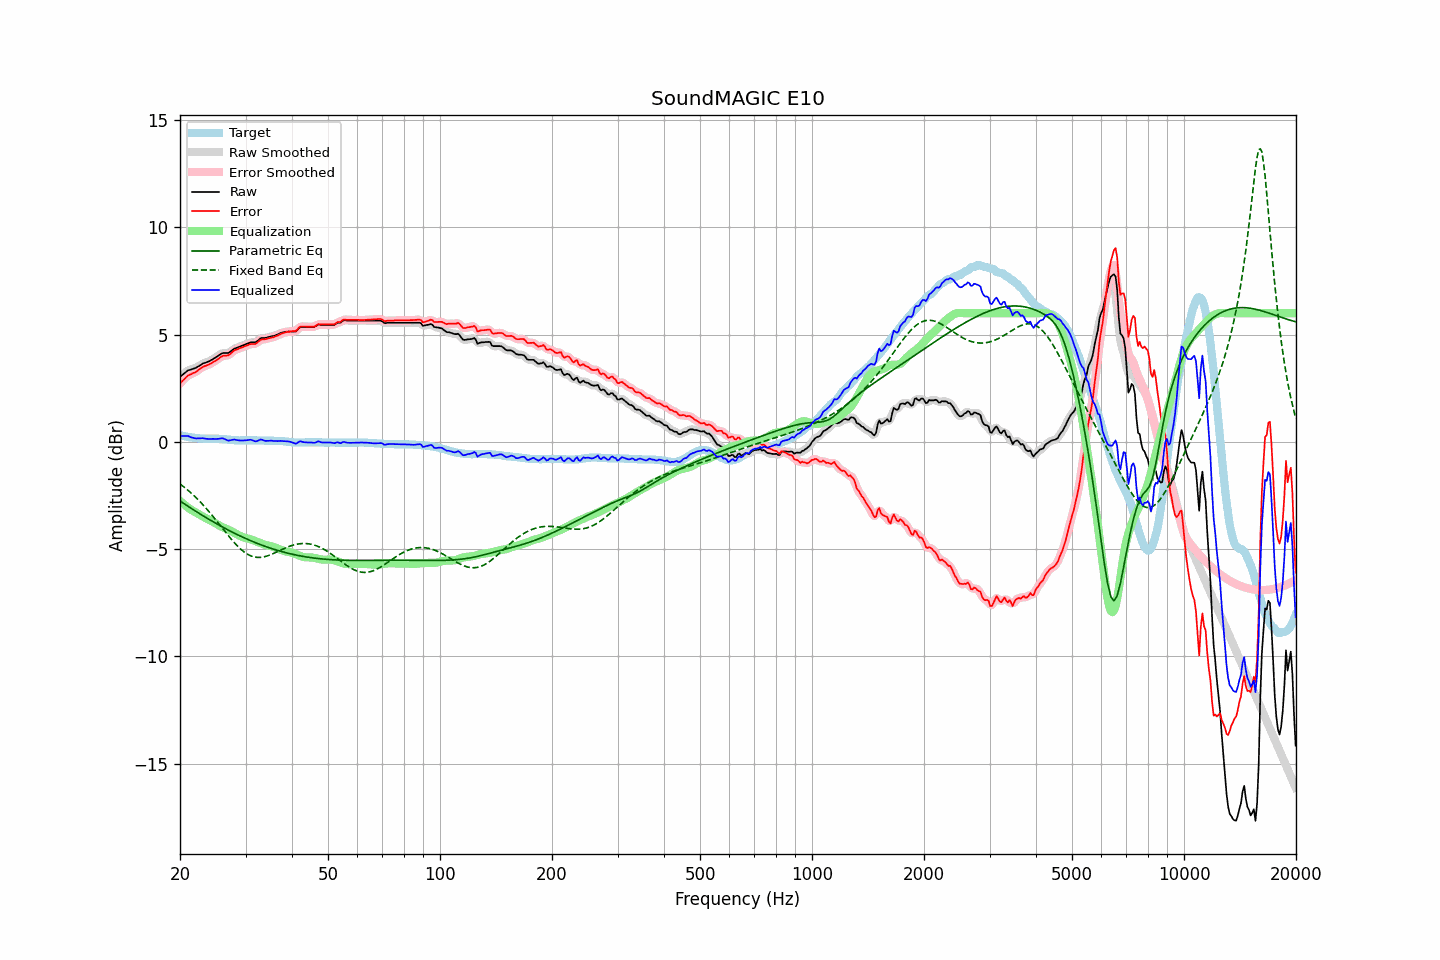

The file beside this chart, header and first rows:
frequency, raw, error, smoothed, error_smoothed, equalization, parametric_eq, fixed_band_eq, equalized_raw, equalized_smoothed, target
20.00, 3.04, 2.73, 3.03, 2.72, -2.75, -2.75, -1.96, 0.29, 0.28, 0.31
20.20, 3.10, 2.80, 3.10, 2.81, -2.82, -2.80, -2.01, 0.28, 0.28, 0.30
20.40, 3.16, 2.88, 3.16, 2.88, -2.88, -2.85, -2.07, 0.28, 0.28, 0.28
20.61, 3.22, 2.95, 3.22, 2.96, -2.94, -2.90, -2.13, 0.27, 0.28, 0.27
20.81, 3.28, 3.03, 3.28, 3.03, -3.00, -2.95, -2.19, 0.28, 0.28, 0.25
21.02, 3.34, 3.10, 3.33, 3.09, -3.06, -3.00, -2.26, 0.28, 0.27, 0.24
21.23, 3.36, 3.13, 3.36, 3.13, -3.11, -3.05, -2.32, 0.24, 0.25, 0.23
21.44, 3.38, 3.16, 3.38, 3.17, -3.17, -3.10, -2.39, 0.21, 0.22, 0.22
21.66, 3.41, 3.21, 3.40, 3.20, -3.21, -3.15, -2.45, 0.20, 0.19, 0.20
21.87, 3.43, 3.23, 3.43, 3.24, -3.25, -3.19, -2.53, 0.18, 0.18, 0.20
22.09, 3.46, 3.27, 3.46, 3.28, -3.30, -3.24, -2.60, 0.16, 0.17, 0.19
22.31, 3.51, 3.33, 3.50, 3.32, -3.34, -3.29, -2.67, 0.17, 0.16, 0.18
22.54, 3.55, 3.38, 3.55, 3.38, -3.38, -3.33, -2.75, 0.16, 0.17, 0.17
22.76, 3.60, 3.44, 3.60, 3.44, -3.43, -3.38, -2.83, 0.17, 0.17, 0.16
22.99, 3.65, 3.49, 3.64, 3.49, -3.47, -3.43, -2.91, 0.18, 0.17, 0.16
23.22, 3.68, 3.53, 3.68, 3.53, -3.51, -3.47, -2.99, 0.17, 0.16, 0.15
23.45, 3.70, 3.55, 3.70, 3.55, -3.55, -3.52, -3.07, 0.15, 0.15, 0.15
23.69, 3.73, 3.58, 3.73, 3.58, -3.59, -3.56, -3.16, 0.14, 0.14, 0.15
23.92, 3.76, 3.61, 3.76, 3.61, -3.62, -3.61, -3.24, 0.14, 0.14, 0.15
24.16, 3.80, 3.65, 3.80, 3.65, -3.66, -3.65, -3.33, 0.14, 0.14, 0.15
24.40, 3.84, 3.69, 3.84, 3.69, -3.70, -3.69, -3.42, 0.14, 0.14, 0.15
24.65, 3.89, 3.74, 3.88, 3.74, -3.74, -3.74, -3.51, 0.14, 0.14, 0.15
24.89, 3.93, 3.78, 3.93, 3.78, -3.79, -3.78, -3.61, 0.14, 0.14, 0.15
25.14, 3.98, 3.83, 3.98, 3.83, -3.84, -3.82, -3.70, 0.14, 0.14, 0.15
25.39, 4.03, 3.88, 4.03, 3.88, -3.88, -3.86, -3.79, 0.15, 0.15, 0.15
25.65, 4.08, 3.94, 4.08, 3.94, -3.92, -3.91, -3.89, 0.16, 0.16, 0.14
25.91, 4.13, 3.99, 4.12, 3.98, -3.95, -3.95, -3.98, 0.17, 0.17, 0.14
26.16, 4.15, 4.02, 4.14, 4.01, -3.99, -3.99, -4.08, 0.16, 0.16, 0.13
26.43, 4.15, 4.02, 4.15, 4.02, -4.02, -4.03, -4.17, 0.13, 0.13, 0.13
26.69, 4.15, 4.03, 4.15, 4.03, -4.05, -4.07, -4.27, 0.10, 0.10, 0.12
26.96, 4.15, 4.04, 4.16, 4.05, -4.09, -4.11, -4.36, 0.06, 0.07, 0.11
27.23, 4.20, 4.09, 4.20, 4.09, -4.12, -4.15, -4.45, 0.07, 0.07, 0.11
27.50, 4.25, 4.15, 4.25, 4.15, -4.16, -4.18, -4.54, 0.09, 0.09, 0.10
27.77, 4.31, 4.22, 4.30, 4.22, -4.20, -4.22, -4.63, 0.11, 0.10, 0.09
28.05, 4.36, 4.28, 4.35, 4.27, -4.24, -4.26, -4.71, 0.11, 0.10, 0.08
28.33, 4.38, 4.30, 4.38, 4.31, -4.29, -4.30, -4.79, 0.09, 0.10, 0.08
28.62, 4.41, 4.33, 4.41, 4.34, -4.33, -4.33, -4.87, 0.08, 0.08, 0.08
28.90, 4.44, 4.37, 4.44, 4.36, -4.37, -4.37, -4.94, 0.07, 0.07, 0.07
29.19, 4.47, 4.39, 4.47, 4.39, -4.40, -4.40, -5.01, 0.07, 0.07, 0.08
29.48, 4.50, 4.42, 4.50, 4.42, -4.43, -4.44, -5.08, 0.07, 0.07, 0.08
29.78, 4.53, 4.45, 4.53, 4.45, -4.46, -4.47, -5.13, 0.07, 0.07, 0.08
30.08, 4.56, 4.48, 4.56, 4.48, -4.48, -4.51, -5.19, 0.08, 0.08, 0.08
30.38, 4.59, 4.51, 4.59, 4.51, -4.50, -4.54, -5.23, 0.09, 0.09, 0.08
30.68, 4.62, 4.54, 4.62, 4.54, -4.52, -4.57, -5.27, 0.10, 0.10, 0.08
30.99, 4.65, 4.57, 4.64, 4.56, -4.54, -4.60, -5.31, 0.10, 0.10, 0.08
31.30, 4.65, 4.57, 4.64, 4.57, -4.57, -4.64, -5.33, 0.08, 0.08, 0.08
31.61, 4.65, 4.57, 4.65, 4.57, -4.60, -4.67, -5.36, 0.05, 0.05, 0.08
31.93, 4.65, 4.57, 4.66, 4.59, -4.63, -4.70, -5.37, 0.02, 0.04, 0.08
32.24, 4.70, 4.63, 4.70, 4.63, -4.65, -4.73, -5.38, 0.04, 0.05, 0.07
32.57, 4.76, 4.69, 4.76, 4.69, -4.68, -4.76, -5.38, 0.07, 0.08, 0.07
32.89, 4.83, 4.76, 4.81, 4.75, -4.71, -4.78, -5.38, 0.11, 0.10, 0.07
33.22, 4.85, 4.78, 4.84, 4.77, -4.74, -4.81, -5.37, 0.10, 0.10, 0.07
33.55, 4.85, 4.78, 4.85, 4.79, -4.77, -4.84, -5.36, 0.07, 0.08, 0.07
33.89, 4.85, 4.79, 4.86, 4.79, -4.80, -4.87, -5.34, 0.05, 0.06, 0.06
34.23, 4.87, 4.81, 4.87, 4.81, -4.82, -4.89, -5.32, 0.05, 0.05, 0.06
34.57, 4.89, 4.83, 4.89, 4.83, -4.83, -4.92, -5.30, 0.05, 0.05, 0.06
34.92, 4.91, 4.85, 4.91, 4.85, -4.85, -4.94, -5.27, 0.06, 0.06, 0.06
35.27, 4.93, 4.87, 4.92, 4.87, -4.87, -4.97, -5.24, 0.06, 0.06, 0.06
35.62, 4.94, 4.88, 4.94, 4.89, -4.89, -4.99, -5.20, 0.05, 0.05, 0.06
35.97, 4.96, 4.91, 4.96, 4.91, -4.92, -5.02, -5.17, 0.04, 0.04, 0.05
... 635 more rows
